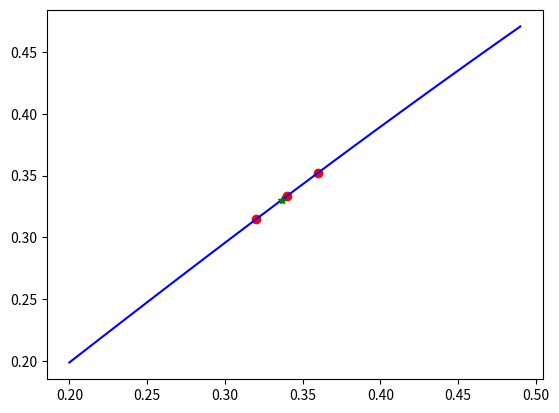

Write the Python code that produced this figure.
import numpy as np
import sympy
import matplotlib.pyplot as plt

def Lagrnage_Interpolation(x, y):
    x = np.array(x, dtype=np.float64)
    y = np.array(y, dtype=np.float64)

    n = len(x)
    t = sympy.Symbol('t')
    polynomial = 0.0

    # 拉格朗日插值法主题部分
    for i in range(n):
        basis_func = y[i]
        for j in range(i):
            basis_func *= (t -x[j])/(x[i] -x[j])
        for j in range(i+1, n):
            basis_func *= (t -x[j])/(x[i] -x[j])
        polynomial += basis_func

    return polynomial

def cal_interp_0(polynomial, x0):

    x0 = np.array(x0, dtype=np.float64)
    n = len(x0)
    y0 = np.zeros(n)
    t = polynomial.free_symbols.pop()  # 获取插值多项式的自由变量
    for k in range(n):
        y0[k] = polynomial.evalf(subs={t: x0[k]})
    return y0

if __name__ == '__main__':
    x = [0.32, 0.34, 0.36]
    # y = [0.314567, 0.33487, 0.352274]
    y = [np.sin(each) for each in x]
    x0 = [0.3367]

    polynomial = Lagrnage_Interpolation(x, y)
    y0 = cal_interp_0(polynomial, x0)

    print('插值多项式结果：', y0)
    print('准确结果：', np.sin(x0))

    theta = np.arange(0.2, 0.5, 0.01)
    plt.plot(x, y, 'ro')
    plt.plot(theta, np.sin(theta), 'b-')
    plt.plot(x0, y0, 'g*')
    plt.show()
